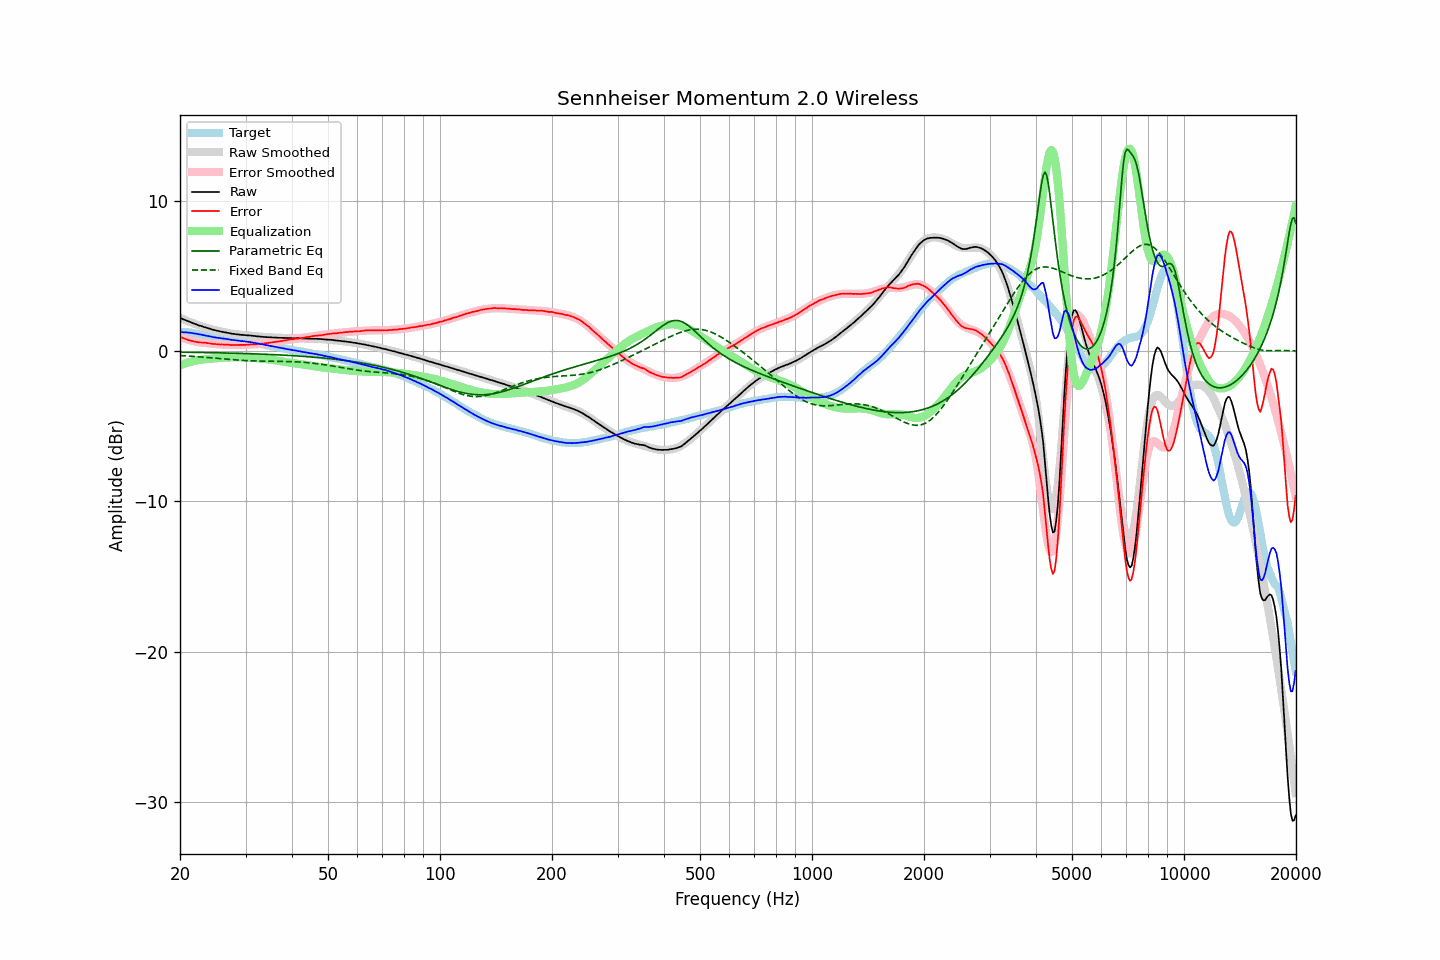

Source data for this figure (header and first rows):
frequency, raw, error, smoothed, error_smoothed, equalization, parametric_eq, fixed_band_eq, equalized_raw, equalized_smoothed, target
20.00, 2.21, 0.96, 2.22, 0.94, -0.94, -0.07, -0.29, 1.27, 1.28, 1.25
20.20, 2.17, 0.92, 2.17, 0.90, -0.90, -0.07, -0.30, 1.27, 1.27, 1.25
20.40, 2.12, 0.87, 2.12, 0.86, -0.86, -0.07, -0.30, 1.26, 1.26, 1.25
20.61, 2.08, 0.83, 2.08, 0.83, -0.83, -0.07, -0.31, 1.25, 1.25, 1.25
20.81, 2.04, 0.79, 2.03, 0.79, -0.79, -0.07, -0.32, 1.25, 1.24, 1.25
21.02, 1.99, 0.74, 1.99, 0.76, -0.76, -0.08, -0.33, 1.23, 1.23, 1.25
21.23, 1.96, 0.73, 1.95, 0.73, -0.73, -0.08, -0.33, 1.23, 1.22, 1.23
21.44, 1.91, 0.69, 1.91, 0.70, -0.70, -0.08, -0.34, 1.21, 1.21, 1.22
21.66, 1.86, 0.66, 1.87, 0.67, -0.67, -0.08, -0.35, 1.19, 1.19, 1.20
21.87, 1.82, 0.64, 1.83, 0.65, -0.65, -0.08, -0.36, 1.17, 1.18, 1.18
22.09, 1.79, 0.62, 1.79, 0.63, -0.63, -0.08, -0.36, 1.16, 1.16, 1.17
22.31, 1.74, 0.60, 1.75, 0.60, -0.60, -0.09, -0.37, 1.14, 1.14, 1.14
22.54, 1.70, 0.58, 1.71, 0.59, -0.59, -0.09, -0.38, 1.11, 1.12, 1.12
22.76, 1.68, 0.58, 1.67, 0.57, -0.57, -0.09, -0.39, 1.11, 1.10, 1.10
22.99, 1.64, 0.57, 1.64, 0.56, -0.56, -0.09, -0.40, 1.08, 1.08, 1.07
23.22, 1.60, 0.56, 1.60, 0.55, -0.55, -0.09, -0.41, 1.05, 1.05, 1.04
23.45, 1.57, 0.56, 1.57, 0.54, -0.54, -0.10, -0.41, 1.03, 1.03, 1.01
23.69, 1.54, 0.54, 1.54, 0.53, -0.53, -0.10, -0.42, 1.02, 1.01, 1.00
23.92, 1.51, 0.53, 1.51, 0.51, -0.51, -0.10, -0.43, 1.00, 0.99, 0.98
24.16, 1.48, 0.51, 1.48, 0.50, -0.50, -0.10, -0.44, 0.98, 0.97, 0.97
24.40, 1.44, 0.49, 1.45, 0.49, -0.49, -0.10, -0.45, 0.95, 0.95, 0.95
24.65, 1.41, 0.48, 1.42, 0.49, -0.49, -0.11, -0.46, 0.92, 0.93, 0.93
24.89, 1.39, 0.48, 1.39, 0.48, -0.48, -0.11, -0.47, 0.91, 0.91, 0.91
25.14, 1.36, 0.46, 1.36, 0.47, -0.47, -0.11, -0.48, 0.89, 0.90, 0.90
25.39, 1.34, 0.46, 1.34, 0.46, -0.46, -0.11, -0.49, 0.88, 0.88, 0.88
25.65, 1.31, 0.44, 1.31, 0.45, -0.45, -0.12, -0.50, 0.86, 0.87, 0.87
25.91, 1.29, 0.45, 1.29, 0.44, -0.44, -0.12, -0.51, 0.85, 0.85, 0.84
26.16, 1.27, 0.44, 1.27, 0.43, -0.43, -0.12, -0.52, 0.84, 0.84, 0.83
26.43, 1.25, 0.43, 1.25, 0.43, -0.43, -0.12, -0.53, 0.82, 0.82, 0.82
26.69, 1.23, 0.44, 1.23, 0.42, -0.42, -0.13, -0.54, 0.81, 0.80, 0.79
26.96, 1.21, 0.43, 1.21, 0.42, -0.42, -0.13, -0.55, 0.79, 0.79, 0.78
27.23, 1.19, 0.42, 1.19, 0.42, -0.42, -0.13, -0.56, 0.77, 0.77, 0.77
27.50, 1.16, 0.40, 1.17, 0.41, -0.41, -0.13, -0.57, 0.75, 0.76, 0.76
27.77, 1.15, 0.41, 1.15, 0.41, -0.41, -0.14, -0.57, 0.74, 0.74, 0.74
28.05, 1.14, 0.41, 1.14, 0.41, -0.41, -0.14, -0.58, 0.73, 0.73, 0.73
28.33, 1.12, 0.41, 1.13, 0.41, -0.41, -0.14, -0.59, 0.71, 0.72, 0.71
28.62, 1.11, 0.41, 1.11, 0.41, -0.41, -0.15, -0.60, 0.70, 0.70, 0.70
28.90, 1.10, 0.42, 1.10, 0.41, -0.41, -0.15, -0.61, 0.69, 0.69, 0.68
29.19, 1.08, 0.42, 1.09, 0.41, -0.41, -0.15, -0.61, 0.67, 0.68, 0.66
29.48, 1.08, 0.42, 1.08, 0.41, -0.41, -0.16, -0.62, 0.67, 0.66, 0.66
29.78, 1.07, 0.42, 1.07, 0.42, -0.42, -0.16, -0.63, 0.65, 0.65, 0.65
30.08, 1.06, 0.42, 1.06, 0.42, -0.42, -0.16, -0.63, 0.64, 0.64, 0.64
30.38, 1.05, 0.43, 1.05, 0.43, -0.43, -0.17, -0.64, 0.62, 0.62, 0.62
30.68, 1.04, 0.43, 1.04, 0.43, -0.43, -0.17, -0.64, 0.61, 0.61, 0.61
30.99, 1.04, 0.46, 1.03, 0.44, -0.44, -0.17, -0.64, 0.60, 0.59, 0.58
31.30, 1.02, 0.45, 1.02, 0.44, -0.44, -0.18, -0.65, 0.58, 0.57, 0.57
31.61, 1.01, 0.45, 1.01, 0.45, -0.45, -0.18, -0.65, 0.56, 0.56, 0.56
31.93, 1.00, 0.46, 1.00, 0.46, -0.46, -0.18, -0.66, 0.54, 0.54, 0.54
32.24, 0.98, 0.47, 0.99, 0.47, -0.47, -0.19, -0.66, 0.51, 0.52, 0.51
32.57, 0.98, 0.49, 0.98, 0.48, -0.48, -0.19, -0.66, 0.50, 0.50, 0.49
32.89, 0.96, 0.48, 0.97, 0.49, -0.49, -0.20, -0.66, 0.47, 0.48, 0.48
33.22, 0.96, 0.51, 0.96, 0.50, -0.50, -0.20, -0.66, 0.46, 0.46, 0.45
33.55, 0.94, 0.50, 0.95, 0.51, -0.51, -0.20, -0.66, 0.43, 0.44, 0.44
33.89, 0.94, 0.53, 0.94, 0.52, -0.52, -0.21, -0.67, 0.42, 0.42, 0.41
34.23, 0.93, 0.54, 0.93, 0.53, -0.53, -0.21, -0.67, 0.40, 0.40, 0.39
34.57, 0.92, 0.55, 0.92, 0.55, -0.55, -0.22, -0.67, 0.37, 0.38, 0.37
34.92, 0.92, 0.57, 0.92, 0.56, -0.56, -0.22, -0.67, 0.36, 0.36, 0.35
35.27, 0.91, 0.58, 0.91, 0.58, -0.58, -0.23, -0.67, 0.33, 0.33, 0.33
35.62, 0.91, 0.60, 0.91, 0.59, -0.59, -0.23, -0.67, 0.32, 0.31, 0.31
35.97, 0.90, 0.61, 0.90, 0.61, -0.61, -0.24, -0.67, 0.29, 0.29, 0.29
... 635 more rows
